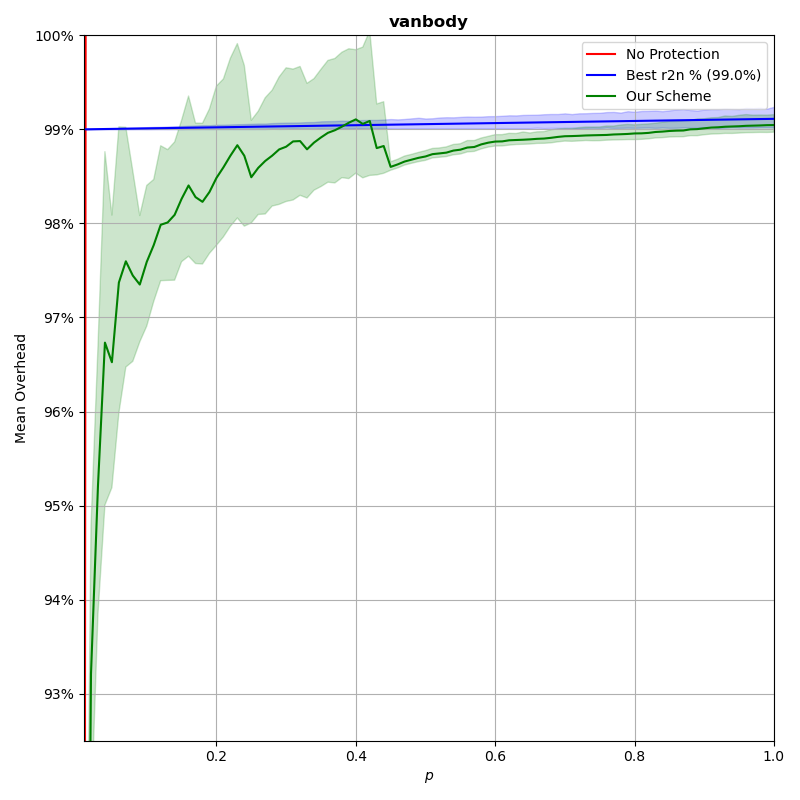

The file beside this chart, header and first rows:
p, prot_overhead, nonprot_overhead, rand_overhead, r2n_overhead
0.0102, 0.8402, 0.8381, 0.9991, 0.99
0.02, 0.9321, 1.643, 1.001, 0.99
0.03, 0.9521, 2.464, 1.01, 0.99
0.04, 0.9673, 3.286, 1.016, 0.99
0.05, 0.9652, 4.107, 1.03, 0.9901
0.06, 0.9737, 4.929, 1.044, 0.9901
0.07, 0.976, 5.75, 1.04, 0.9901
0.08, 0.9745, 6.571, 1.055, 0.9901
0.09, 0.9735, 7.393, 1.039, 0.9901
0.1, 0.9759, 8.214, 1.05, 0.9901
0.11, 0.9777, 9.036, 1.081, 0.9901
0.12, 0.9799, 9.857, 1.045, 0.9901
0.13, 0.9801, 10.68, 1.043, 0.9901
0.14, 0.9809, 11.5, 1.092, 0.9902
0.15, 0.9826, 12.32, 1.158, 0.9902
0.16, 0.984, 13.14, 1.164, 0.9902
0.17, 0.9828, 13.96, 1.212, 0.9902
0.18, 0.9823, 14.79, 1.11, 0.9902
0.19, 0.9833, 15.61, 1.184, 0.9902
0.2, 0.9848, 16.43, 1.216, 0.9902
0.21, 0.986, 17.25, 1.208, 0.9902
0.22, 0.9872, 18.07, 1.125, 0.9902
0.23, 0.9883, 18.9, 1.139, 0.9903
0.24, 0.9872, 19.72, 1.341, 0.9903
0.25, 0.9849, 20.53, 1.241, 0.9903
0.26, 0.9859, 21.36, 1.222, 0.9903
0.27, 0.9866, 22.18, 1.262, 0.9903
0.28, 0.9872, 23, 1.274, 0.9903
0.29, 0.9879, 23.82, 1.223, 0.9903
0.3, 0.9882, 24.64, 1.098, 0.9903
0.31, 0.9887, 25.47, 1.179, 0.9903
0.32, 0.9888, 26.28, 1.152, 0.9904
0.33, 0.9879, 27.11, 1.315, 0.9904
0.34, 0.9886, 27.93, 1.281, 0.9904
0.35, 0.9891, 28.75, 1.244, 0.9904
0.36, 0.9896, 29.58, 1.208, 0.9904
0.37, 0.9899, 30.4, 1.311, 0.9904
0.38, 0.9903, 31.22, 1.255, 0.9904
0.39, 0.9907, 32.04, 1.148, 0.9904
0.4, 0.9911, 32.86, 1.169, 0.9904
0.41, 0.9906, 33.68, 1.213, 0.9905
0.42, 0.9909, 34.51, 1.206, 0.9905
0.43, 0.988, 35.33, 1.458, 0.9905
0.44, 0.9882, 36.15, 1.427, 0.9905
0.45, 0.986, 36.97, 1.246, 0.9905
0.46, 0.9863, 37.8, 1.491, 0.9905
0.47, 0.9866, 38.62, 1.314, 0.9905
0.48, 0.9868, 39.43, 1.475, 0.9905
0.49, 0.987, 40.26, 1.201, 0.9905
0.5, 0.9871, 41.07, 1.412, 0.9906
0.51, 0.9874, 41.91, 1.394, 0.9906
0.52, 0.9874, 42.71, 1.374, 0.9906
0.53, 0.9875, 43.55, 1.447, 0.9906
0.54, 0.9877, 44.38, 1.585, 0.9906
0.55, 0.9878, 45.18, 1.414, 0.9906
0.56, 0.9881, 46.02, 1.463, 0.9906
0.57, 0.9881, 46.83, 1.517, 0.9906
0.58, 0.9884, 47.64, 1.487, 0.9906
0.59, 0.9886, 48.49, 1.35, 0.9907
0.6, 0.9887, 49.3, 1.39, 0.9907
... 40 more rows
